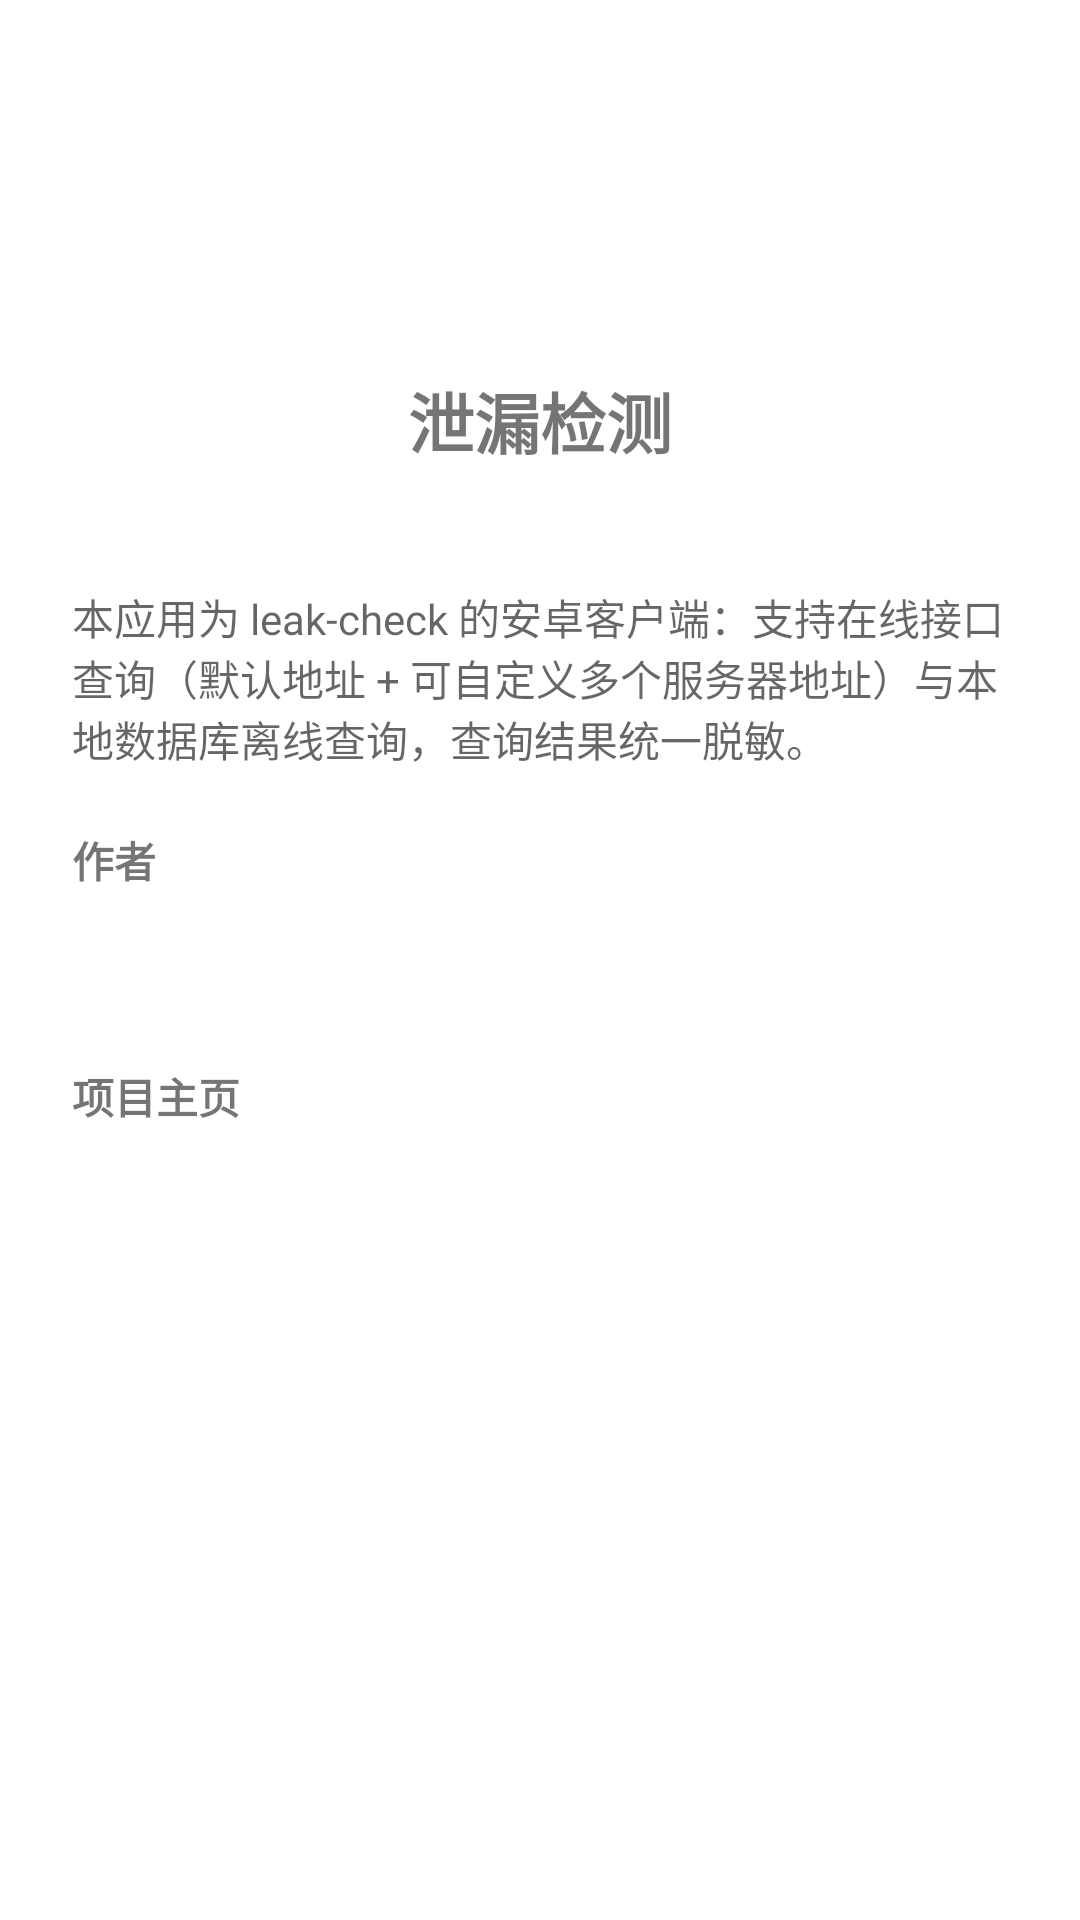

The Android layout XML behind this screen, and the referenced resources:
<!-- AndroidManifest.xml: application theme Theme.LeakCheck -->
<!-- res/layout/activity_about.xml -->
<?xml version="1.0" encoding="utf-8"?>
<ScrollView xmlns:android="http://schemas.android.com/apk/res/android"
    android:layout_width="match_parent"
    android:layout_height="match_parent">

    <LinearLayout
        android:layout_width="match_parent"
        android:layout_height="wrap_content"
        android:gravity="center_horizontal"
        android:orientation="vertical"
        android:padding="24dp">

        <ImageView
            android:layout_width="88dp"
            android:layout_height="88dp"
            android:contentDescription="@string/app_name"
            android:src="@mipmap/ic_launcher" />

        <TextView
            android:layout_width="wrap_content"
            android:layout_height="wrap_content"
            android:layout_marginTop="12dp"
            android:text="@string/app_name"
            android:textSize="22sp"
            android:textStyle="bold" />

        <TextView
            android:id="@+id/txtVersion"
            android:layout_width="wrap_content"
            android:layout_height="wrap_content"
            android:layout_marginTop="4dp"
            android:textColor="?android:attr/textColorSecondary" />

        <TextView
            android:layout_width="match_parent"
            android:layout_height="wrap_content"
            android:layout_marginTop="16dp"
            android:text="@string/about_note"
            android:textColor="?android:attr/textColorSecondary" />

        <TextView
            android:layout_width="match_parent"
            android:layout_height="wrap_content"
            android:layout_marginTop="20dp"
            android:text="@string/about_author"
            android:textStyle="bold" />

        <TextView
            android:id="@+id/txtAuthorName"
            android:layout_width="match_parent"
            android:layout_height="wrap_content" />

        <TextView
            android:id="@+id/txtAuthorUrl"
            android:layout_width="match_parent"
            android:layout_height="wrap_content"
            android:textColor="@color/primary" />

        <TextView
            android:layout_width="match_parent"
            android:layout_height="wrap_content"
            android:layout_marginTop="20dp"
            android:text="@string/about_project"
            android:textStyle="bold" />

        <TextView
            android:id="@+id/txtProjectUrl"
            android:layout_width="match_parent"
            android:layout_height="wrap_content"
            android:textColor="@color/primary" />
    </LinearLayout>
</ScrollView>
<!-- resources referenced by this layout -->
<resources>
  <color name="primary">#1E88E5</color>
  <string name="about_author">作者</string>
  <string name="about_note">本应用为 leak-check 的安卓客户端：支持在线接口查询（默认地址 + 可自定义多个服务器地址）与本地数据库离线查询，查询结果统一脱敏。</string>
  <string name="about_project">项目主页</string>
  <string name="app_name">泄漏检测</string>
  <style name="Theme.LeakCheck" parent="Theme.MaterialComponents.DayNight.DarkActionBar">
          <item name="colorPrimary">@color/primary</item>
          <item name="colorPrimaryVariant">@color/primary_dark</item>
          <item name="colorOnPrimary">@color/white</item>
          <item name="colorSecondary">@color/accent</item>
          <item name="colorSecondaryVariant">@color/accent</item>
          <item name="colorOnSecondary">@color/white</item>
          <item name="android:statusBarColor" tools:targetApi="l">@color/primary_dark</item>
      </style>
  <color name="primary_dark">#1565C0</color>
  <color name="white">#FFFFFFFF</color>
  <color name="accent">#00897B</color>
</resources>
